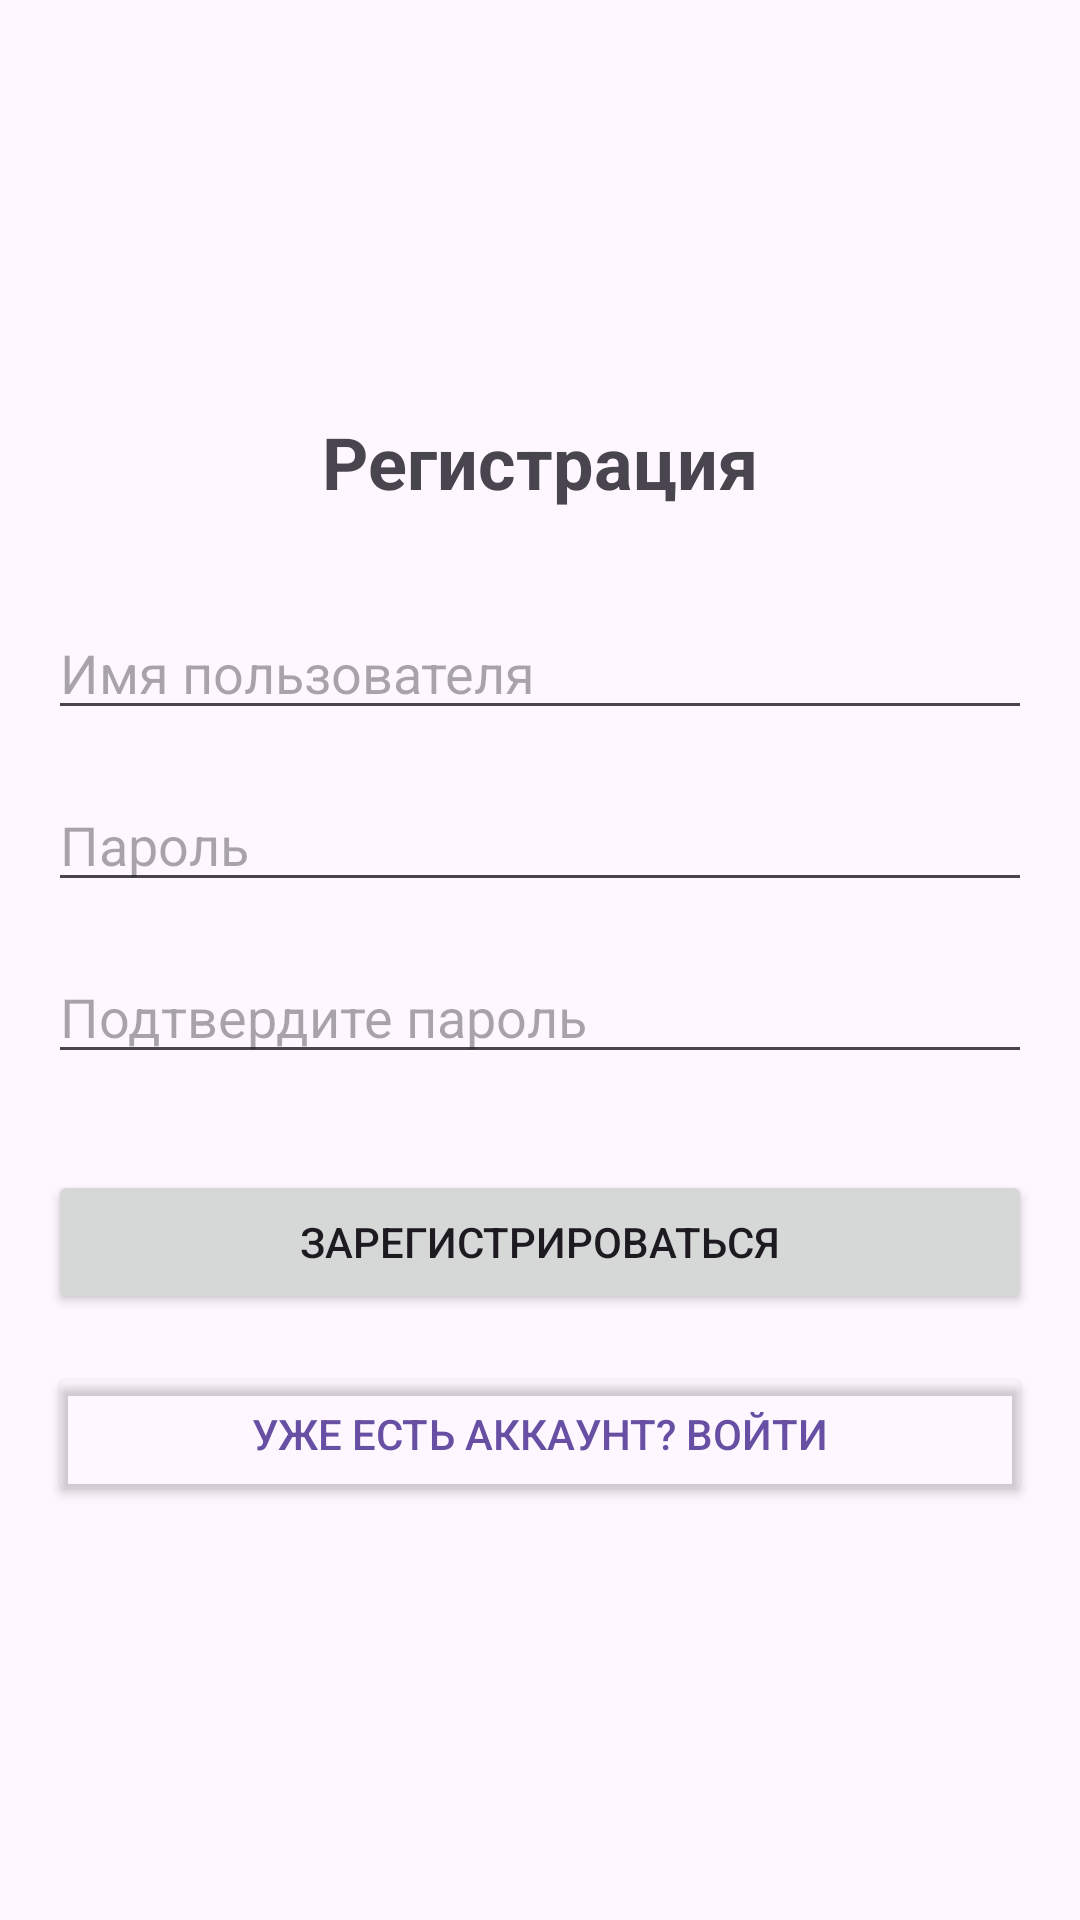

Android layout source for this screen:
<!-- AndroidManifest.xml: application theme Theme.SkiSales -->
<!-- res/layout/activity_main6.xml -->
<?xml version="1.0" encoding="utf-8"?>
<androidx.constraintlayout.widget.ConstraintLayout xmlns:android="http://schemas.android.com/apk/res/android"
    xmlns:app="http://schemas.android.com/apk/res-auto"
    xmlns:tools="http://schemas.android.com/tools"
    android:id="@+id/main"
    android:layout_width="match_parent"
    android:layout_height="match_parent"
    tools:context=".MainActivity6">

    <LinearLayout
        android:layout_width="match_parent"
        android:layout_height="match_parent"
        android:orientation="vertical"
        android:padding="16dp"
        android:gravity="center">

        
        <TextView
            android:layout_width="wrap_content"
            android:layout_height="wrap_content"
            android:text="Регистрация"
            android:textSize="24sp"
            android:textStyle="bold"
            android:layout_marginBottom="32dp"/>

        
        <EditText
            android:id="@+id/usernameEditText"
            android:layout_width="match_parent"
            android:layout_height="wrap_content"
            android:hint="Имя пользователя"
            android:inputType="text"/>

        
        <EditText
            android:id="@+id/passwordEditText"
            android:layout_width="match_parent"
            android:layout_height="wrap_content"
            android:layout_marginTop="16dp"
            android:hint="Пароль"
            android:inputType="textPassword"/>

        
        <EditText
            android:id="@+id/confirmPasswordEditText"
            android:layout_width="match_parent"
            android:layout_height="wrap_content"
            android:layout_marginTop="16dp"
            android:hint="Подтвердите пароль"
            android:inputType="textPassword"/>

        
        <Button
            android:id="@+id/registerButton"
            android:layout_width="match_parent"
            android:layout_height="wrap_content"
            android:layout_marginTop="32dp"
            android:text="Зарегистрироваться"/>

        
        <Button
            android:id="@+id/loginButton"
            android:layout_width="match_parent"
            android:layout_height="wrap_content"
            android:layout_marginTop="16dp"
            android:text="Уже есть аккаунт? Войти"
            android:backgroundTint="@android:color/transparent"
            android:textColor="?attr/colorPrimary"/>

    </LinearLayout>
</androidx.constraintlayout.widget.ConstraintLayout>
<!-- resources referenced by this layout -->
<resources>
  <style name="Theme.SkiSales" parent="Base.Theme.SkiSales" />
  <style name="Base.Theme.SkiSales" parent="Theme.Material3.DayNight.NoActionBar">
          
          
      </style>
</resources>
